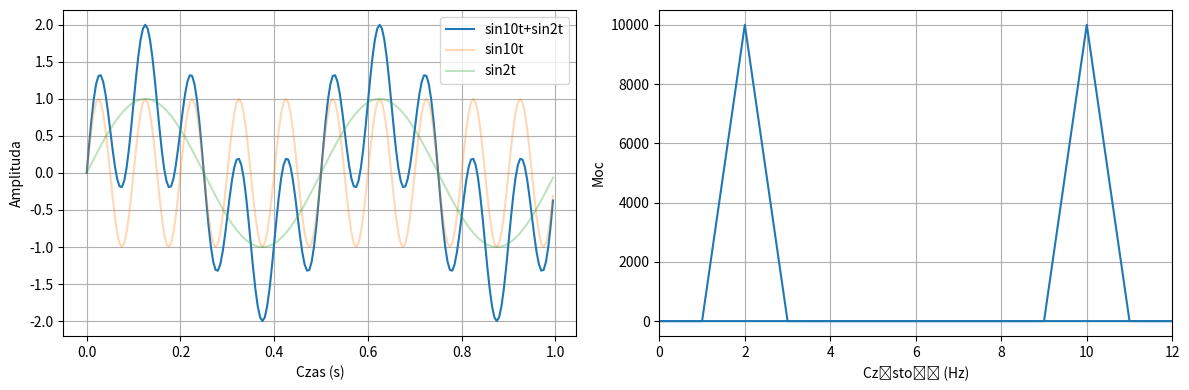

Recreate this plot in Python.
import numpy as np
import matplotlib.pyplot as plt

# Generate a sine wave signal
fs = 200
x = np.arange(0, 1, 1/fs)
y = np.sin(2 * np.pi * x * 10) + np.sin(2 * np.pi * x * 2)

# Compute the Fourier transform
f = np.fft.fft(y)
normalize = len(y)/2
# Get the sample frequencies
freq = np.fft.fftfreq(len(y), d=1/fs)
# Set up the figure and subplots
fig, axs = plt.subplots(1, 2, figsize=(12, 4))

# Plot the time-domain signals
axs[0].plot(x, y, label="sin10t+sin2t")
axs[0].plot(x, np.sin(2 * np.pi * x * 10), label="sin10t", alpha=0.3)
axs[0].plot(x, np.sin(2 * np.pi * x * 2), label="sin2t", alpha=0.3)
axs[0].set_xlabel("Czas (s)")
axs[0].set_ylabel("Amplituda")
axs[0].grid(True)
axs[0].legend()

# Plot the power spectrum
axs[1].plot(freq, abs(f) ** 2)
axs[1].set_xlim(0, 12)
axs[1].set_xlabel("Częstość (Hz)")
axs[1].set_ylabel("Moc")
axs[1].grid(True)

# Show the plot
plt.tight_layout()
plt.show()